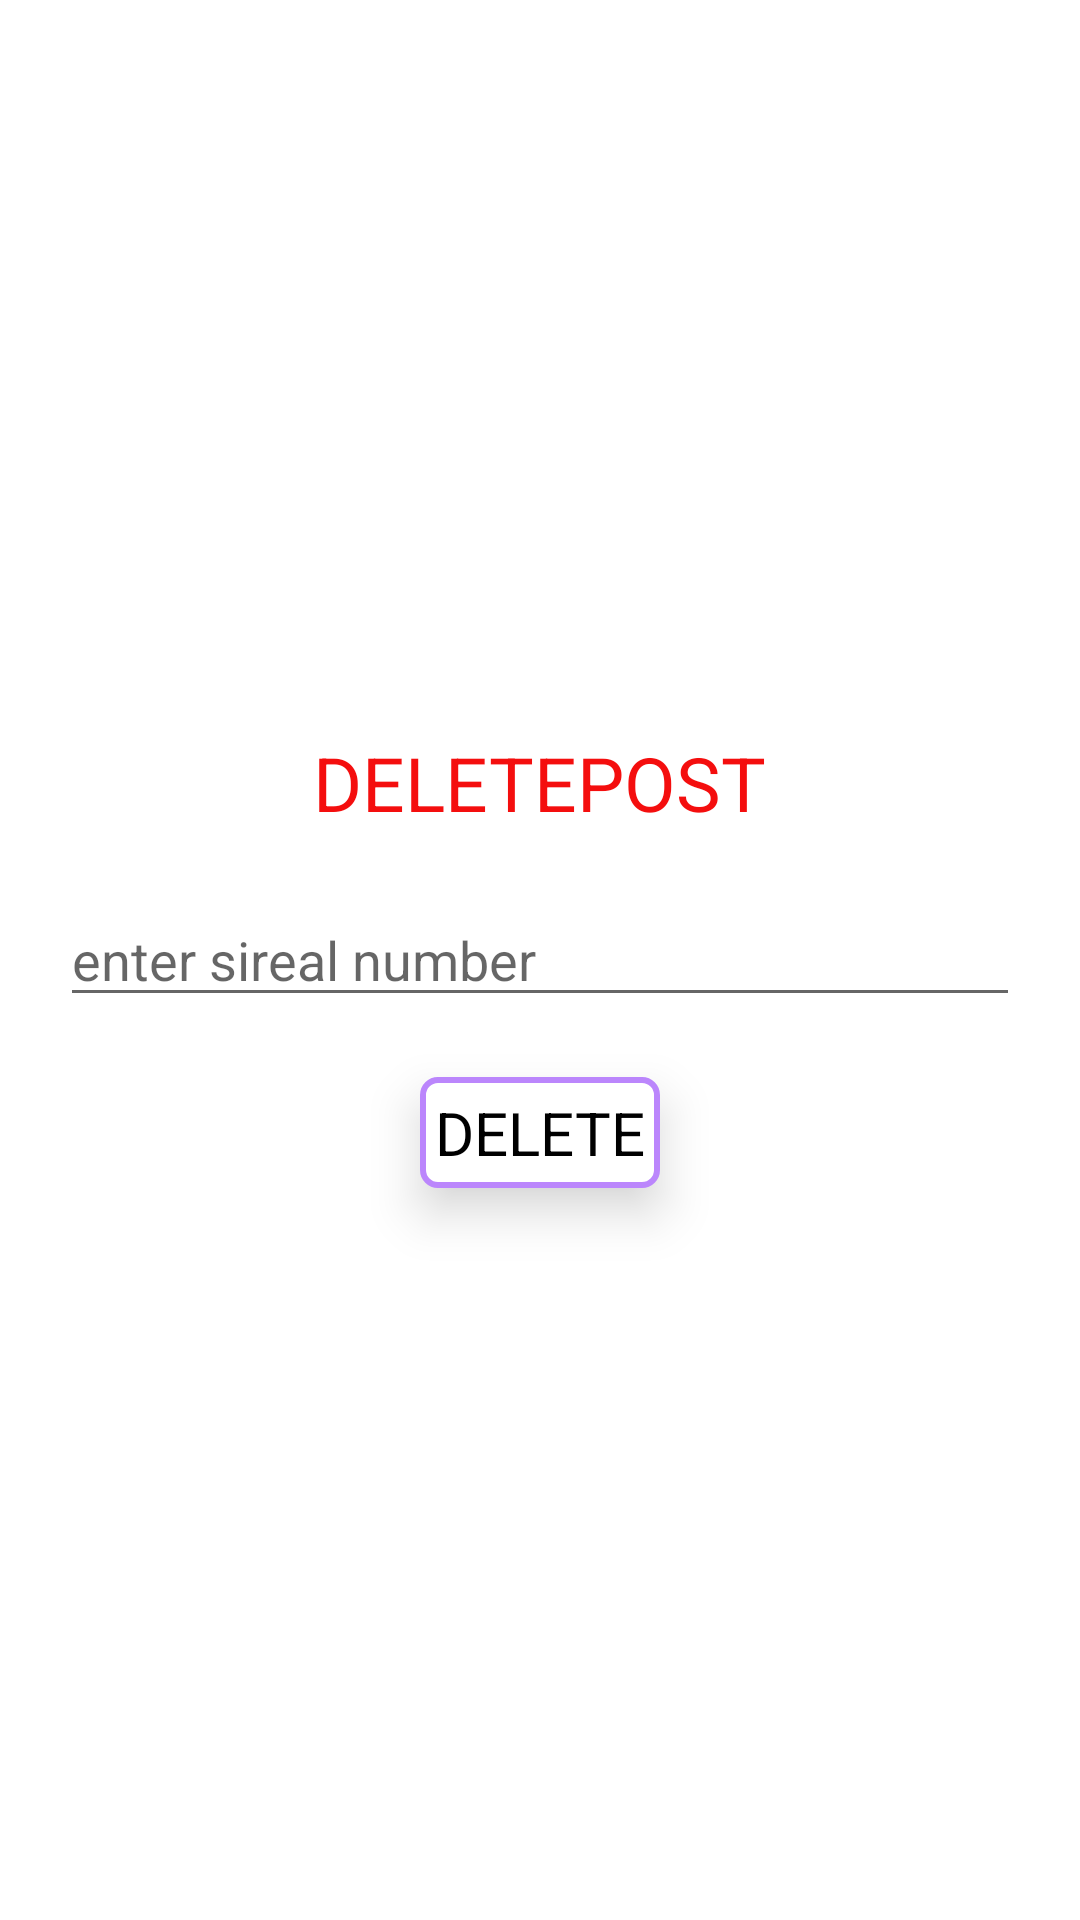

The Android layout XML behind this screen, and the referenced resources:
<!-- AndroidManifest.xml: application theme Theme.CollegeManagementapp -->
<!-- res/layout/activity_post_delete.xml -->
<?xml version="1.0" encoding="utf-8"?>
<LinearLayout xmlns:android="http://schemas.android.com/apk/res/android"
    xmlns:app="http://schemas.android.com/apk/res-auto"
    xmlns:tools="http://schemas.android.com/tools"
    android:layout_width="match_parent"
    android:layout_height="match_parent"
    tools:context=".post_delete"
    android:orientation="vertical"
    android:gravity="center">
    <TextView
        android:layout_width="wrap_content"
        android:layout_height="wrap_content"
        android:text="deletepost"
        android:textAllCaps="true"
        android:textColor="@color/red"
        android:textSize="25dp"/>
    <EditText
        android:layout_width="match_parent"
        android:layout_height="wrap_content"
        android:hint="enter sireal number"
        android:layout_margin="20dp"
        android:id="@+id/et_sino"/>
    <TextView
        android:layout_width="wrap_content"
        android:layout_height="wrap_content"
        android:text="delete"
        android:textAllCaps="true"
        android:textSize="20dp"
        android:textColor="@color/black"
        android:background="@drawable/background"
        android:elevation="10dp"
        android:id="@+id/btn_del_post"
        />


</LinearLayout>
<!-- resources referenced by this layout -->
<resources>
  <color name="black">#FF000000</color>
  <color name="red">#F40E0E</color>
  <!-- drawable background (drawable) -->
  <?xml version="1.0" encoding="utf-8"?>
  <shape xmlns:android="http://schemas.android.com/apk/res/android"
  android:shape="rectangle"
  
      >
  
      <stroke android:color="@color/purple_200"/>
      <corners android:radius="5dp"/>
      <stroke android:width="2dp"/>
      <padding android:bottom="5dp"/>
      <padding android:left="5dp"/>
      <padding android:top="5dp"/>
      <padding android:right="5dp" />
      <solid android:color="@color/white"/>
  
  
  
  </shape>
  <style name="Theme.CollegeManagementapp" parent="Theme.MaterialComponents.DayNight.NoActionBar">
          
          <item name="colorPrimary">@color/purple_500</item>
          <item name="colorPrimaryVariant">@color/purple_700</item>
          <item name="colorOnPrimary">@color/white</item>
          
          <item name="colorSecondary">@color/teal_200</item>
          <item name="colorSecondaryVariant">@color/teal_700</item>
          <item name="colorOnSecondary">@color/black</item>
          
          <item name="android:statusBarColor" tools:targetApi="l">?attr/colorPrimaryVariant</item>
          
          <item name="android:windowFullscreen">true</item>
      </style>
  <color name="purple_200">#FFBB86FC</color>
  <color name="white">#FFFFFFFF</color>
  <color name="purple_500">#FF6200EE</color>
  <color name="purple_700">#FF3700B3</color>
  <color name="teal_200">#FF03DAC5</color>
  <color name="teal_700">#FF018786</color>
</resources>
